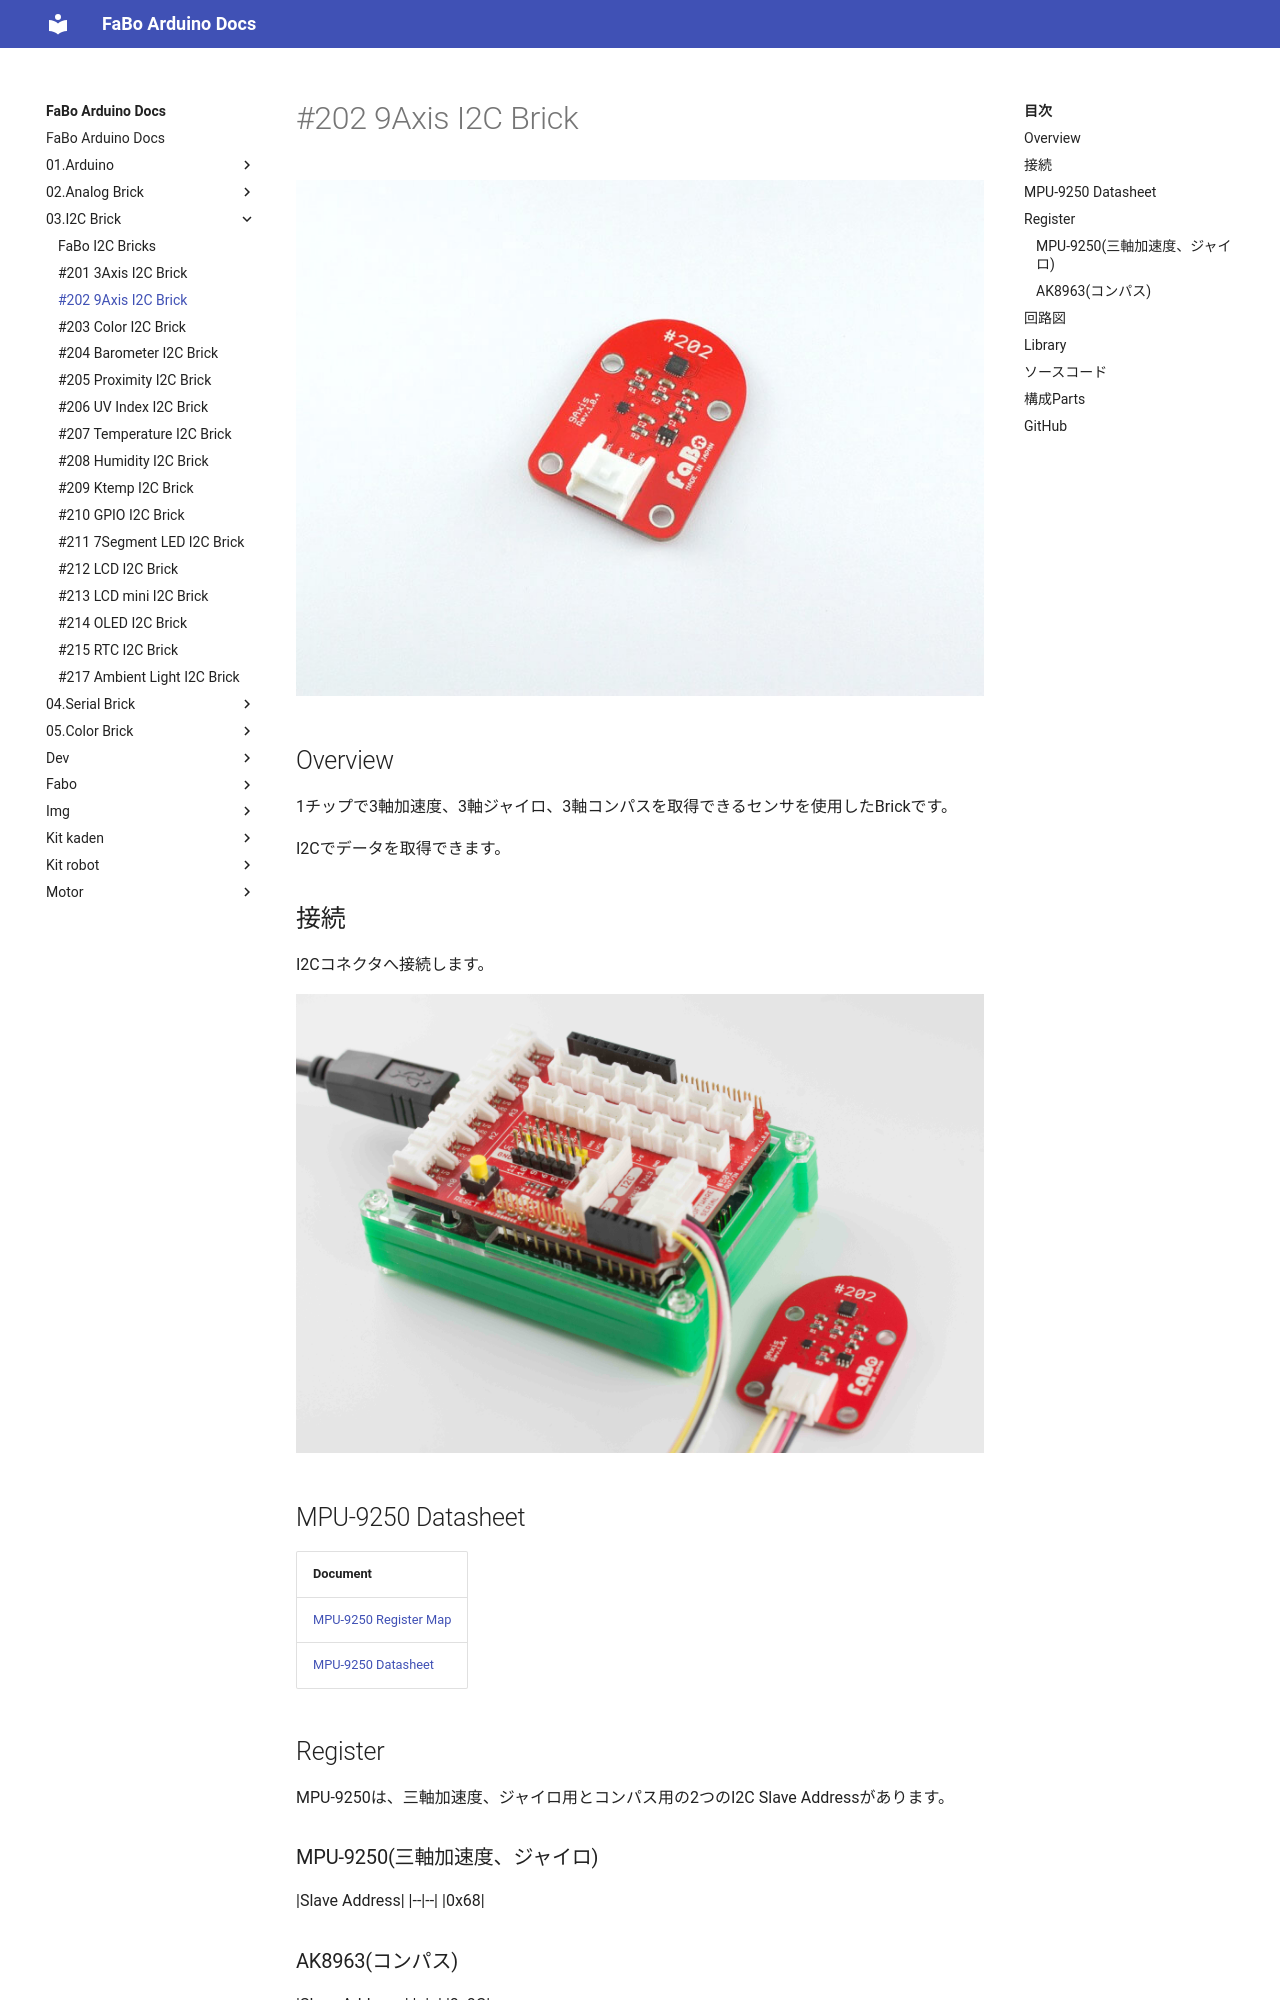

repository: FaBoPlatform/ArduinoDocs · page: 03.I2C Brick/202_brick_i2c_9axis/index.html · generator: mkdocs

# #202 9Axis I2C Brick

![](../img/200_i2c/product/202.jpg)
<!--COLORME-->

## Overview
1チップで3軸加速度、3軸ジャイロ、3軸コンパスを取得できるセンサを使用したBrickです。

I2Cでデータを取得できます。

## 接続
I2Cコネクタへ接続します。

![](../img/200_i2c/connect/202_new_with_arduino.jpg)


## MPU-9250 Datasheet
| Document |
| -- |
| [MPU-9250 Register Map](http://43zrtwysvxb2gf29r5o0athu.wpengine.netdna-cdn.com/wp-content/uploads/2015/02/MPU-9250-Register-Map.pdf) |
| [MPU-9250 Datasheet](http://43zrtwysvxb2gf29r5o0athu.wpengine.netdna-cdn.com/wp-content/uploads/2015/02/MPU-9250-Datasheet.pdf) |

## Register
MPU-9250は、三軸加速度、ジャイロ用とコンパス用の2つのI2C Slave Addressがあります。

### MPU-9250(三軸加速度、ジャイロ)
|Slave Address|
|--|--|
|0x68|

### AK8963(コンパス)
|Slave Address |
|--|--|
|0x0C|

## 回路図
![](../img/200_i2c/schematic/202_9axis.png)
